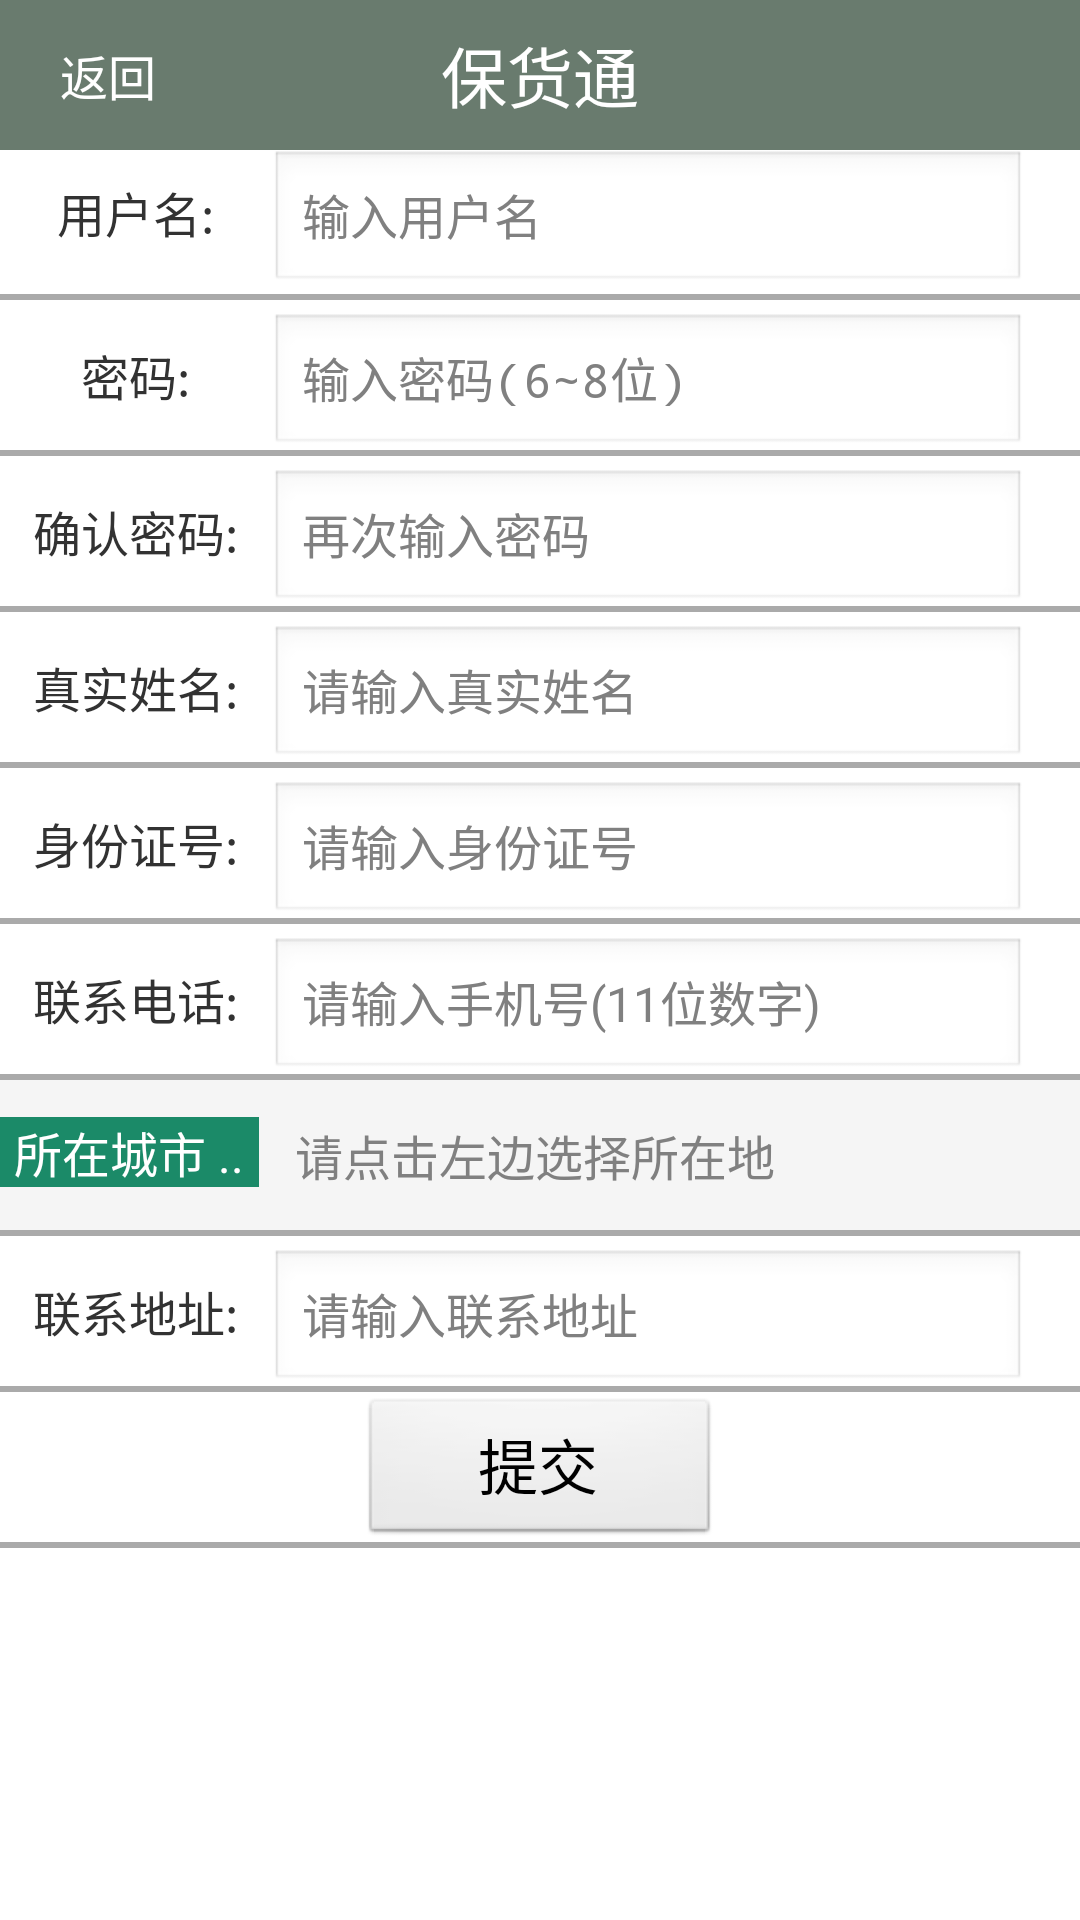

This screen was rendered from an Android layout file. Write that file and the resources it references.
<!-- AndroidManifest.xml: activity theme android:Theme.Light.NoTitleBar -->
<!-- res/layout/activity_register.xml -->
<?xml version="1.0" encoding="utf-8"?>
<ScrollView xmlns:android="http://schemas.android.com/apk/res/android"
    android:layout_width="match_parent"
    android:layout_height="wrap_content">
    <TableLayout
        android:layout_width="match_parent"
        android:layout_height="match_parent"
        android:orientation="vertical"

        android:stretchColumns="0,1,2"
        android:background="@android:color/darker_gray">

        <FrameLayout style="@style/meun_top_lin"
            android:background="#ff697b6e">
            <TextView android:layout_gravity="left|center" android:id="@+id/tv_zc_back" android:layout_width="60dp" android:layout_height="40dp"
                android:text="返回" android:textColor="@android:color/white"
                android:textSize="16dp" android:gravity="center_vertical"
                android:paddingLeft="20dp" />
            <TextView  android:layout_gravity="right|center" android:id="@+id/tv_adduser" android:layout_width="90dp" android:layout_height="40dp"
                android:textColor="@android:color/white"
                android:textSize="16dp" android:gravity="center"/>
            <TextView style="@style/meun_top_title_center" android:layout_gravity="center" android:text="@string/app_name" />
        </FrameLayout>

        <LinearLayout android:layout_width="0px"
            android:layout_height="0px" android:focusable="true"
            android:focusableInTouchMode="true"></LinearLayout>




        <TableRow android:layout_width="fill_parent"
            android:layout_height="50dp"
            android:layout_marginBottom="2dp"
            android:background="@android:color/white"
            android:weightSum="1">

            <TextView
                android:layout_width="0dp"
                android:layout_height="wrap_content"
                android:text="用户名:"
                android:gravity="center"
                android:textSize="16dp"
                android:layout_weight="0.25" />

            <EditText
                android:layout_width="0dp"
                android:layout_height="wrap_content"
                android:id="@+id/et_zcyhm"
                android:layout_column="1"
                android:hint="输入用户名"
                android:textSize="16dp"
                android:layout_weight="0.7" />
        </TableRow>



        <TableRow android:layout_width="fill_parent"
            android:layout_height="50dp"
            android:layout_marginBottom="2dp"
            android:background="@android:color/white"
            android:weightSum="1">

            <TextView
                android:layout_width="0dp"
                android:layout_height="50dp"
                android:text="密码:"
                android:gravity="center"
                android:textSize="16dp"
                android:layout_weight="0.25" />

            <EditText
                android:layout_width="0dp"
                android:layout_height="wrap_content"
                android:id="@+id/et_zcmm"
                android:layout_column="1"
                android:hint="输入密码(6~8位)"
                android:textSize="16dp"
                android:layout_weight="0.7"
                android:password="true" />


        </TableRow>


        <TableRow android:layout_width="fill_parent"
            android:layout_height="50dp"
            android:layout_marginBottom="2dp"
            android:background="@android:color/white"
            android:weightSum="1">

            <TextView
                android:layout_width="0dp"
                android:layout_height="50dp"
                android:text="确认密码:"
                android:gravity="center"
                android:textSize="16dp"
                android:layout_weight="0.25" />

            <EditText
                android:layout_width="0dp"
                android:layout_height="wrap_content"
                android:id="@+id/et_zcmm2"
                android:layout_column="1"
                android:hint="再次输入密码"
                android:textSize="16dp"
                android:layout_weight="0.7"
                android:password="true" />


        </TableRow>


        <TableRow android:layout_width="fill_parent"
            android:layout_height="50dp"
            android:layout_marginBottom="2dp"
            android:background="@android:color/white"
            android:weightSum="1">

            <TextView
                android:layout_width="0dp"
                android:layout_height="50dp"
                android:text="真实姓名:"
                android:gravity="center"
                android:textSize="16dp"
                android:layout_weight="0.25" />

            <EditText
                android:layout_width="0dp"
                android:layout_height="wrap_content"
                android:id="@+id/et_zcxm"
                android:layout_column="1"
                android:hint="请输入真实姓名"
                android:textSize="16dp"
                android:layout_weight="0.7" />

        </TableRow>

        <TableRow android:layout_width="fill_parent"
            android:layout_height="50dp"
            android:layout_marginBottom="2dp"
            android:background="@android:color/white"
            android:weightSum="1">

            <TextView
                android:layout_width="0dp"
                android:layout_height="50dp"
                android:text="身份证号:"
                android:gravity="center"
                android:textSize="16dp"
                android:layout_weight="0.25" />

            <EditText
                android:layout_width="0dp"
                android:layout_height="wrap_content"
                android:id="@+id/et_zcsfzh"
                android:layout_column="1"
                android:hint="请输入身份证号"
                android:textSize="16dp"
                android:layout_weight="0.7" />

        </TableRow>

        <TableRow android:layout_width="fill_parent"
            android:layout_height="50dp"
            android:layout_marginBottom="2dp"
            android:background="@android:color/white"
            android:weightSum="1">

            <TextView
                android:layout_width="0dp"
                android:layout_height="50dp"
                android:text="联系电话:"
                android:gravity="center"
                android:textSize="16dp"
                android:layout_weight="0.25" />

            <EditText
                android:layout_width="0dp"
                android:layout_height="wrap_content"
                android:id="@+id/et_zcdh"
                android:layout_column="1"
                android:hint="请输入手机号(11位数字)"
                android:textSize="16dp"
                android:layout_weight="0.7"
                android:numeric="integer"
                android:phoneNumber="false" />
        </TableRow>



        <TableRow android:layout_width="fill_parent"
            android:layout_height="50dp"
            android:layout_marginBottom="2dp"
            android:background="@color/graywhite"
            android:weightSum="1">

            <TextView
                android:layout_width="0dp"
                android:layout_height="wrap_content"
                android:text="所在城市 .."
                android:textSize="16dp"
                android:id="@+id/tv_zccs"
                android:background="#ff1b8a68"
                android:textColor="@android:color/white"
                android:layout_weight="0.24"
                android:gravity="center" />

            <TextView
                android:layout_width="0dp"
                android:layout_height="50dp"
                android:id="@+id/et_zccs"
                android:layout_column="1"
                android:hint="   请点击左边选择所在地"
                android:textSize="16dp"
                android:gravity="center_vertical"
                android:layout_weight="0.7" />

        </TableRow>


        <TableRow android:layout_width="fill_parent"
            android:layout_height="50dp"
            android:layout_marginBottom="2dp"
            android:background="@android:color/white"
            android:weightSum="1">

            <TextView
                android:layout_width="0dp"
                android:layout_height="50dp"
                android:text="联系地址:"
                android:gravity="center"
                android:textSize="16dp"
                android:layout_weight="0.25" />

            <EditText
                android:layout_width="0dp"
                android:layout_height="wrap_content"
                android:id="@+id/et_zclxdz"
                android:layout_column="1"
                android:hint="请输入联系地址"
                android:textSize="16dp"
                android:layout_weight="0.7" />
        </TableRow>

        <TableRow android:layout_width="fill_parent"
            android:layout_height="50dp"
            android:layout_marginBottom="2dp"
            android:background="@android:color/white"
            android:weightSum="1">

            <TextView
                android:layout_width="wrap_content"
                android:layout_height="50dp"
                android:gravity="center"
                android:textSize="20dp"
                android:id="@+id/tv_kb1"
                android:layout_weight="0.1" />

            <Button
                android:layout_width="0dp"
                android:layout_height="50dp"
                android:text="提交"
                android:gravity="center"
                android:textSize="20dp"
                android:id="@+id/btn_zctj"
                android:layout_column="1" />

            <TextView
                android:layout_width="wrap_content"
                android:layout_height="50dp"
                android:gravity="center"
                android:textSize="20dp"
                android:id="@+id/tv_kb2"
                android:layout_weight="0.1" />
        </TableRow>

    </TableLayout>
</ScrollView>
<!-- resources referenced by this layout -->
<resources>
  <color name="graywhite">#F5F5F5</color>
  <string name="app_name">保货通</string>
  <style name="meun_top_lin">
          <item name="android:layout_width">fill_parent</item>
          <item name="android:layout_height">50dp</item>
          
          <item name="android:orientation">horizontal</item>
          <item name="android:gravity">center_vertical</item>
      </style>
  <style name="meun_top_title_center">
          <item name="android:layout_width">wrap_content</item>
          <item name="android:layout_weight">1</item>
          <item name="android:layout_height">wrap_content</item>
          <item name="android:textColor">#fff</item>
          <item name="android:textSize">22dp</item>
          <item name="android:gravity">center</item>
      </style>
</resources>
